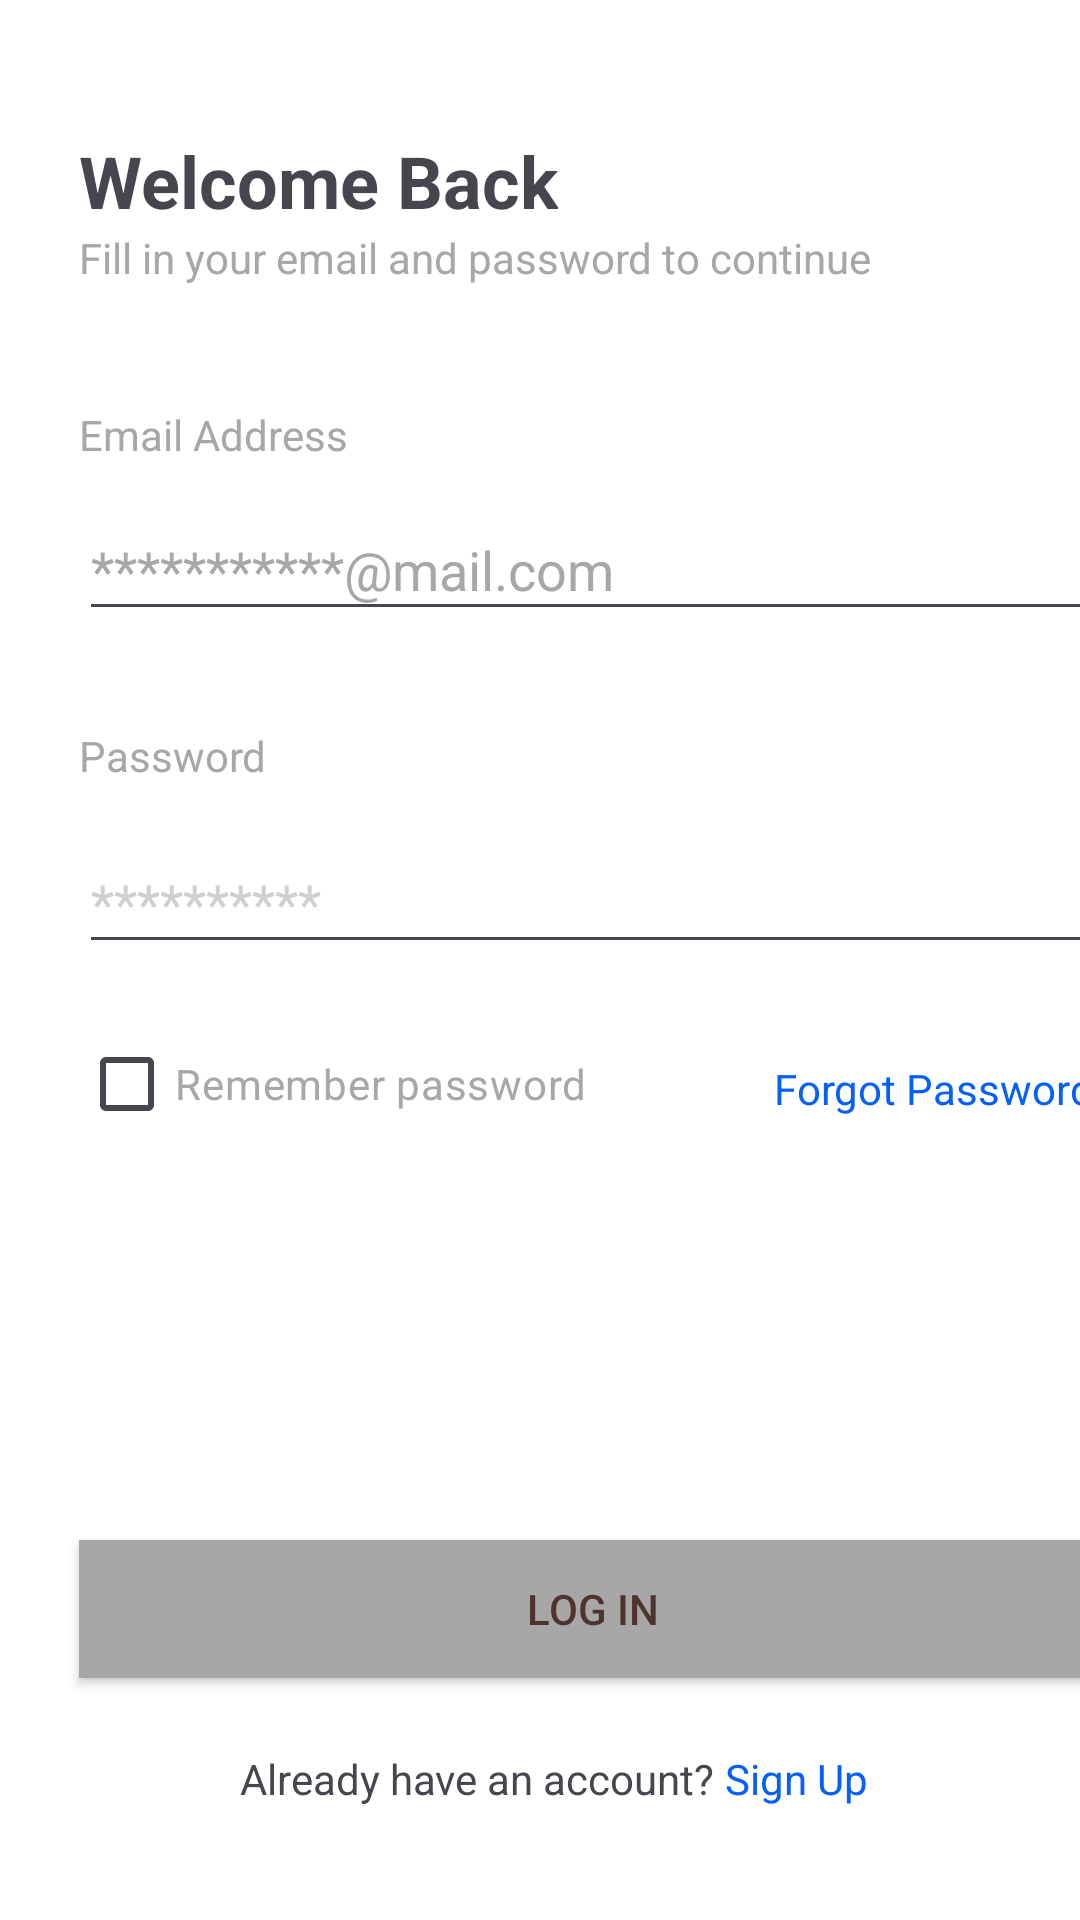

This screen was rendered from an Android layout file. Write that file and the resources it references.
<!-- AndroidManifest.xml: application theme Theme.WSR3 -->
<!-- res/layout/activity_signin.xml -->
<?xml version="1.0" encoding="utf-8"?>
<androidx.constraintlayout.widget.ConstraintLayout xmlns:android="http://schemas.android.com/apk/res/android"
    xmlns:app="http://schemas.android.com/apk/res-auto"
    xmlns:tools="http://schemas.android.com/tools"
    android:id="@+id/main"
    android:layout_width="match_parent"
    android:layout_height="match_parent"
    android:background="#FFFFFF"
    tools:context=".signin">

    <TextView
        android:id="@+id/textView"
        android:layout_width="wrap_content"
        android:layout_height="wrap_content"
        android:layout_marginTop="44dp"
        android:text="Welcome Back"
        android:textSize="24sp"
        android:textStyle="bold"
        app:layout_constraintEnd_toEndOf="parent"
        app:layout_constraintHorizontal_bias="0.131"
        app:layout_constraintStart_toStartOf="parent"
        app:layout_constraintTop_toTopOf="parent" />

    <TextView
        android:id="@+id/textView9"
        android:layout_width="wrap_content"
        android:layout_height="wrap_content"
        android:text="Fill in your email and password to continue"
        android:textColor="#A7A7A7"
        android:textSize="14sp"
        app:layout_constraintStart_toStartOf="@+id/textView"
        app:layout_constraintTop_toBottomOf="@+id/textView" />

    <TextView
        android:id="@+id/textView12"
        android:layout_width="wrap_content"
        android:layout_height="wrap_content"
        android:layout_marginTop="40dp"
        android:text="Email Address"
        android:textColor="#A7A7A7"
        app:layout_constraintStart_toStartOf="@+id/textView9"
        app:layout_constraintTop_toBottomOf="@+id/textView9" />

    <EditText
        android:id="@+id/editTextText2"
        android:layout_width="351dp"
        android:layout_height="44dp"
        android:layout_marginTop="12dp"
        android:ems="10"
        android:hint="***********@mail.com"
        android:inputType="text"
        android:textColorHint="#A7A7A7"
        app:layout_constraintStart_toStartOf="@+id/textView12"
        app:layout_constraintTop_toBottomOf="@+id/textView12" />

    <EditText
        android:id="@+id/editTextText3"
        android:layout_width="351dp"
        android:layout_height="44dp"
        android:layout_marginTop="16dp"
        android:ems="10"
        android:hint="**********"
        android:inputType="text"
        android:textColorHint="#CFCFCF"
        app:layout_constraintStart_toStartOf="@+id/textView13"
        app:layout_constraintTop_toBottomOf="@+id/textView13" />

    <TextView
        android:id="@+id/textView13"
        android:layout_width="wrap_content"
        android:layout_height="wrap_content"
        android:layout_marginTop="32dp"
        android:text="Password"
        android:textColor="#A7A7A7"
        app:layout_constraintStart_toStartOf="@+id/editTextText2"
        app:layout_constraintTop_toBottomOf="@+id/editTextText2" />

    <CheckBox
        android:id="@+id/checkBox2"
        android:layout_width="wrap_content"
        android:layout_height="wrap_content"
        android:layout_marginTop="16dp"
        android:text="Remember password"
        android:textColor="#A7A7A7"
        app:layout_constraintStart_toStartOf="@+id/editTextText3"
        app:layout_constraintTop_toBottomOf="@+id/editTextText3" />

    <TextView
        android:id="@+id/fpass"
        android:layout_width="wrap_content"
        android:layout_height="wrap_content"
        android:layout_marginStart="56dp"
        android:layout_marginTop="32dp"
        android:autoLink="all"
        android:clickable="true"
        android:linksClickable="false"
        android:text="Forgot Password?"
        android:textColor="#0560FA"
        android:textColorLink="#00AFFF"
        app:layout_constraintEnd_toEndOf="@+id/editTextText3"
        app:layout_constraintStart_toEndOf="@+id/checkBox2"
        app:layout_constraintTop_toBottomOf="@+id/editTextText3" />

    <Button
        android:id="@+id/loginbut"
        android:layout_width="342dp"
        android:layout_height="46dp"
        android:layout_marginTop="128dp"
        android:background="#A7A7A7"
        android:backgroundTint="#A7A7A7"
        android:clickable="true"
        android:contextClickable="true"
        android:enabled="true"
        android:linksClickable="true"
        android:longClickable="true"
        android:text="Log in"
        android:textColor="#4E342E"
        android:textColorLink="#A7A7A7"
        app:layout_constraintStart_toStartOf="@+id/checkBox2"
        app:layout_constraintTop_toBottomOf="@+id/checkBox2" />

    <TextView
        android:id="@+id/textView15"
        android:layout_width="wrap_content"
        android:layout_height="wrap_content"
        android:layout_marginStart="80dp"
        android:layout_marginTop="24dp"
        android:text="Already have an account?"
        app:layout_constraintStart_toStartOf="parent"
        app:layout_constraintTop_toBottomOf="@+id/loginbut" />

    <TextView
        android:id="@+id/sig"
        android:layout_width="wrap_content"
        android:layout_height="wrap_content"
        android:text="Sign Up"
        android:textColor="#0560FA"
        app:layout_constraintBottom_toBottomOf="@+id/textView15"
        app:layout_constraintEnd_toEndOf="parent"
        app:layout_constraintHorizontal_bias="0.043"
        app:layout_constraintStart_toEndOf="@+id/textView15"
        app:layout_constraintTop_toTopOf="@+id/textView15" />
</androidx.constraintlayout.widget.ConstraintLayout>
<!-- resources referenced by this layout -->
<resources>
  <style name="Theme.WSR3" parent="Base.Theme.WSR3" />
  <style name="Base.Theme.WSR3" parent="Theme.Material3.DayNight.NoActionBar">
          
          
      </style>
</resources>
